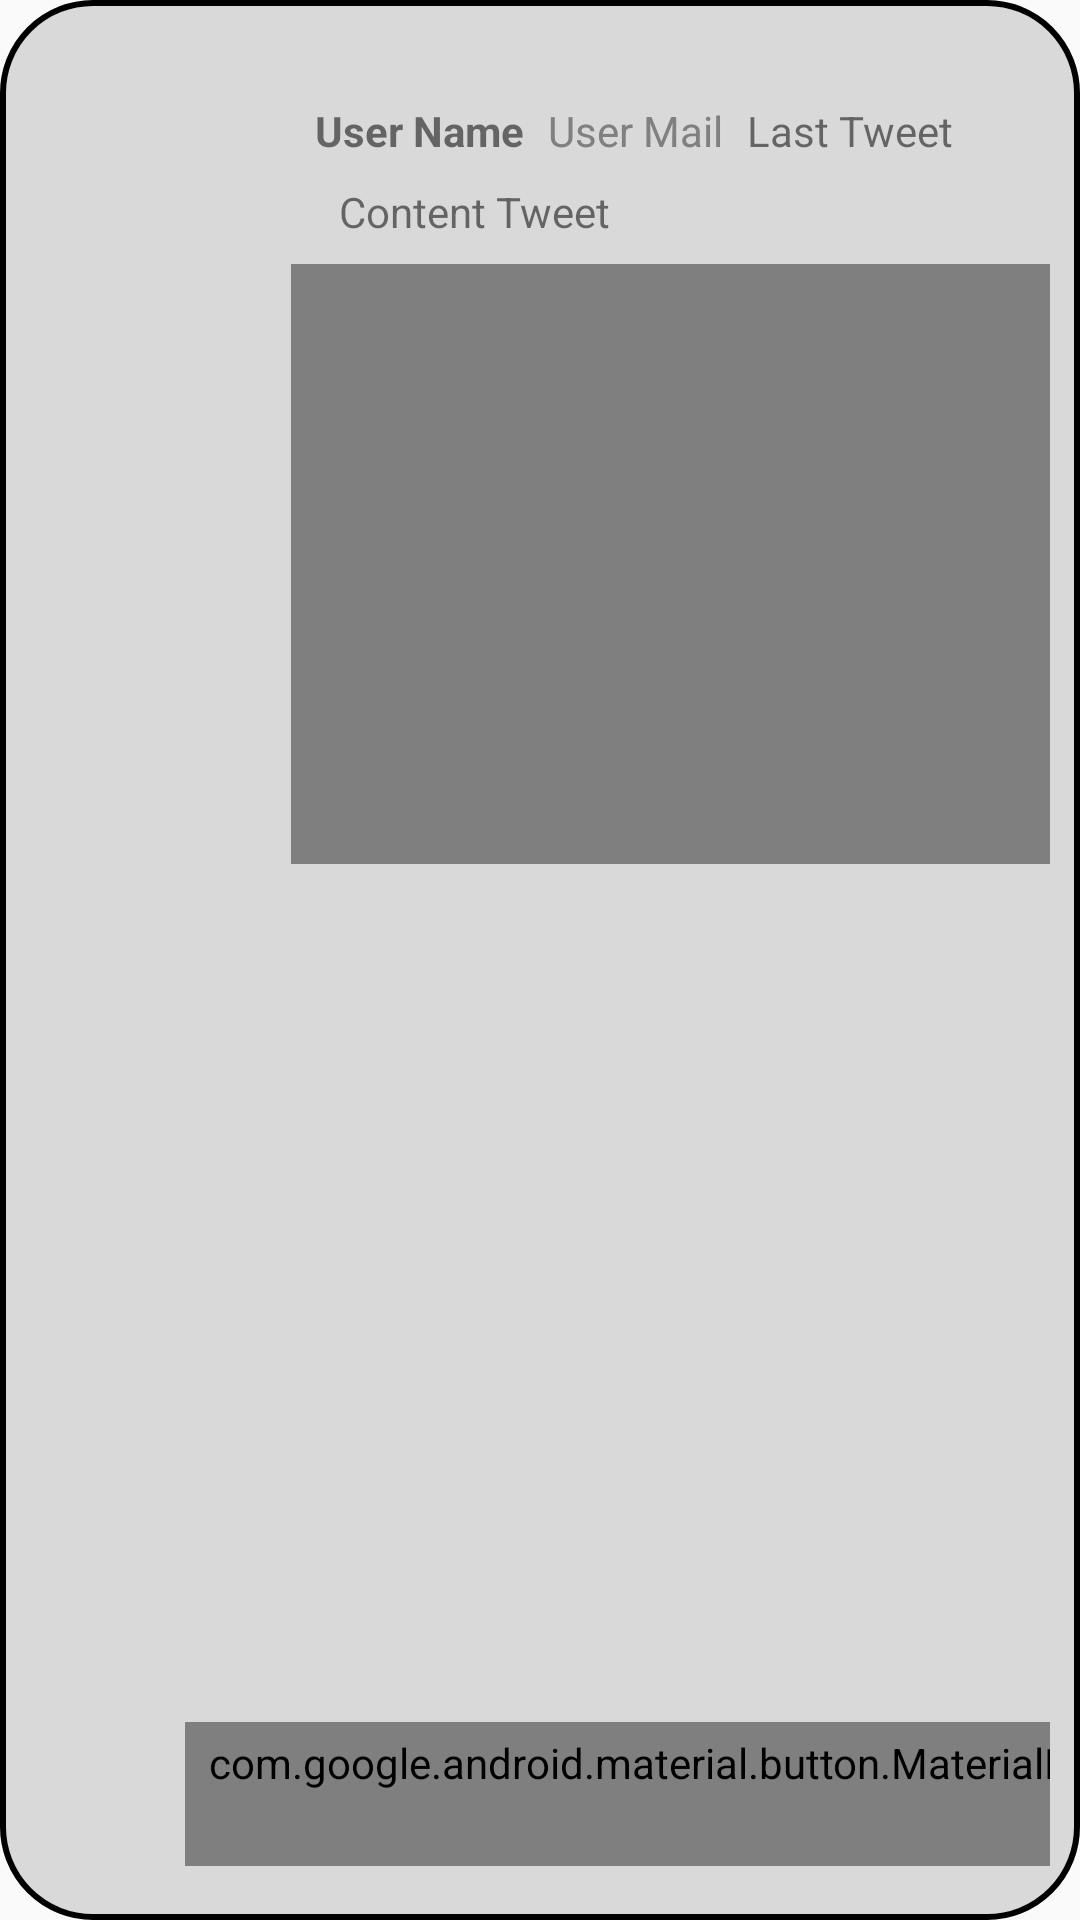

This screen was rendered from an Android layout file. Write that file and the resources it references.
<!-- AndroidManifest.xml: application theme AppTheme -->
<!-- res/layout/timeline_item_with_video.xml -->
<?xml version="1.0" encoding="utf-8"?>
<androidx.constraintlayout.widget.ConstraintLayout xmlns:android="http://schemas.android.com/apk/res/android"
    xmlns:app="http://schemas.android.com/apk/res-auto"
    xmlns:tools="http://schemas.android.com/tools"
    android:layout_width="match_parent"
    android:layout_height="wrap_content"
    android:layout_marginBottom="5dp"
    android:background="@drawable/background_item"
    android:orientation="vertical">

    <ImageView
        android:id="@+id/imageView"
        android:layout_width="75dp"
        android:layout_height="75dp"
        android:layout_marginStart="4dp"
        android:layout_marginTop="24dp"
        android:contentDescription="@string/img"
        app:layout_constraintStart_toStartOf="parent"
        app:layout_constraintTop_toTopOf="parent"
        app:srcCompat="@drawable/ic_profile_img" />

    <TextView
        android:id="@+id/name"
        android:layout_width="wrap_content"
        android:layout_height="20dp"
        android:layout_marginStart="16dp"
        android:text="@string/user_name"
        android:textStyle="bold"
        app:layout_constraintStart_toEndOf="@+id/imageView"
        app:layout_constraintTop_toTopOf="@+id/imageView" />

    <TextView
        android:id="@+id/screen_name"
        android:layout_width="wrap_content"
        android:layout_height="wrap_content"
        android:layout_marginStart="8dp"
        android:layout_marginEnd="8dp"
        android:text="@string/user_mail"
        android:textColor="@color/colorGray"
        app:layout_constraintEnd_toStartOf="@+id/guideline3"
        app:layout_constraintHorizontal_bias="0.0"
        app:layout_constraintStart_toEndOf="@+id/name"
        app:layout_constraintTop_toTopOf="@+id/imageView" />

    <TextView
        android:id="@+id/time_tweet"
        android:layout_width="wrap_content"
        android:layout_height="wrap_content"
        android:layout_marginStart="8dp"
        android:layout_marginEnd="8dp"
        android:text="@string/last_tweet"
        app:layout_constraintEnd_toEndOf="parent"
        app:layout_constraintHorizontal_bias="0.0"
        app:layout_constraintStart_toEndOf="@+id/screen_name"
        app:layout_constraintTop_toTopOf="@+id/imageView" />

    <TextView
        android:id="@+id/content"
        android:layout_width="0dp"
        android:layout_height="wrap_content"
        android:layout_marginTop="8dp"
        android:layout_marginEnd="8dp"
        android:autoLink="all"
        android:linksClickable="true"

        android:paddingStart="8dp"
        android:paddingEnd="8dp"
        android:text="@string/content_tweet"
        app:layout_constraintEnd_toEndOf="parent"
        app:layout_constraintStart_toStartOf="@+id/name"
        app:layout_constraintTop_toBottomOf="@+id/screen_name" />

    <VideoView
        android:id="@+id/xvideos_com"
        android:layout_width="0dp"
        android:layout_height="200dp"
        android:layout_marginStart="8dp"
        android:layout_marginTop="8dp"
        android:layout_marginBottom="8dp"
        app:layout_constraintBottom_toTopOf="@+id/include"
        app:layout_constraintEnd_toEndOf="parent"
        app:layout_constraintStart_toEndOf="@+id/imageView"
        app:layout_constraintTop_toBottomOf="@+id/content"
        app:layout_constraintVertical_bias="0.0"
        />

    <include
        android:id="@+id/include"
        layout="@layout/navbar_bottom"
        android:layout_width="wrap_content"
        android:layout_height="wrap_content"
        android:layout_marginEnd="8dp"
        android:layout_marginBottom="8dp"
        app:layout_constraintBottom_toBottomOf="parent"
        app:layout_constraintEnd_toEndOf="parent"
        app:layout_constraintStart_toStartOf="@+id/content" />

    <androidx.constraintlayout.widget.Guideline
        android:id="@+id/guideline3"
        android:layout_width="wrap_content"
        android:layout_height="wrap_content"
        android:orientation="vertical"
        app:layout_constraintGuide_percent="0.72" />


</androidx.constraintlayout.widget.ConstraintLayout>
<!-- res/layout/navbar_bottom.xml (included above) -->
<?xml version="1.0" encoding="utf-8"?>
<androidx.constraintlayout.widget.ConstraintLayout xmlns:android="http://schemas.android.com/apk/res/android"
    xmlns:app="http://schemas.android.com/apk/res-auto"
    xmlns:tools="http://schemas.android.com/tools"
    android:orientation="vertical"
    android:layout_width="wrap_content"
    android:layout_height="wrap_content">

    <com.google.android.material.button.MaterialButton
        android:id="@+id/btnComment"
        style="@style/customMaterialButton"
        android:layout_width="wrap_content"
        android:layout_height="0dp"
        android:layout_marginStart="8dp"
        android:layout_marginTop="8dp"
        app:icon="@drawable/ic_action_comment"
        app:layout_constraintStart_toStartOf="parent"
        app:layout_constraintTop_toTopOf="parent" />

    <com.google.android.material.button.MaterialButton
        android:id="@+id/btnRetweet"
        style="@style/customMaterialButton"
        android:layout_width="wrap_content"
        android:layout_height="0dp"
        android:layout_marginTop="8dp"
        app:icon="@drawable/ic_action_retweet"
        app:layout_constraintStart_toEndOf="@+id/btnComment"
        app:layout_constraintTop_toTopOf="parent" />

    <com.google.android.material.button.MaterialButton
        android:id="@+id/btnLove"
        style="@style/customMaterialButton"
        android:layout_width="wrap_content"
        android:layout_height="0dp"
        android:layout_marginStart="8dp"
        android:layout_marginTop="8dp"
        app:icon="@drawable/heart"
        app:layout_constraintStart_toEndOf="@+id/btnRetweet"
        app:layout_constraintTop_toTopOf="parent" />

    <com.google.android.material.button.MaterialButton
        style="@style/customMaterialButton"
        android:layout_width="wrap_content"
        android:layout_height="0dp"
        android:layout_marginStart="8dp"
        android:layout_marginTop="8dp"
        app:icon="@drawable/ic_action_share"
        android:id="@+id/btnShare"
        app:layout_constraintStart_toEndOf="@+id/btnLove"
        app:layout_constraintTop_toTopOf="parent"
        />


</androidx.constraintlayout.widget.ConstraintLayout>
<!-- resources referenced by this layout -->
<resources>
  <color name="colorGray">#808080</color>
  <!-- drawable background_item (drawable) -->
  <?xml version="1.0" encoding="utf-8"?>
  <shape xmlns:android="http://schemas.android.com/apk/res/android"
      android:shape="rectangle" >
      <corners android:radius="30dp"/>
      <stroke android:width="2dp" />
      <solid android:color="#d9d9d9"/>
      <padding android:bottom="10dp" android:left="10dp" android:right="10dp" android:top="10dp"/>
  </shape>
  <!-- drawable heart (drawable) -->
  <vector xmlns:android="http://schemas.android.com/apk/res/android"
      android:width="24dp"
      android:height="24dp"
      android:viewportWidth="24.0"
      android:viewportHeight="24.0">
      <path
          android:strokeColor="@color/colorGray"
          android:strokeWidth="2"
          android:pathData="M12,21.35l-1.45,-1.32C5.4,15.36 2,12.28 2,8.5 2,5.42 4.42,3 7.5,3c1.74,0 3.41,0.81 4.5,2.09C13.09,3.81 14.76,3 16.5,3 19.58,3 22,5.42 22,8.5c0,3.78 -3.4,6.86 -8.55,11.54L12,21.35z"/>
  </vector>
  <!-- drawable ic_action_comment (drawable) -->
  <vector xmlns:android="http://schemas.android.com/apk/res/android"
          android:width="24dp"
          android:height="24dp"
          android:viewportWidth="24.0"
          android:viewportHeight="24.0">
      <path
          android:fillColor="@color/colorGray"
          android:pathData="M21.99,4c0,-1.1 -0.89,-2 -1.99,-2H4c-1.1,0 -2,0.9 -2,2v12c0,1.1 0.9,2 2,2h14l4,4 -0.01,-18z"/>
  </vector>
  <!-- drawable ic_action_retweet (drawable) -->
  <vector android:height="24dp" android:viewportHeight="509.5"
      android:viewportWidth="509.5" android:width="24dp" xmlns:android="http://schemas.android.com/apk/res/android">
  
      <path android:fillColor="@color/colorGray" android:pathData="M502.75,280.75c9,9 9,23 0,32l-69,69c-4,4 -10,7 -16,7s-12,-3 -16,-7l-69,-69c-9,-9 -9,-23 0,-32s22,-9 31,0l32,32v-147h-197c-12,0 -22,-11 -22,-23s10,-22 22,-22h219c12,0 22,10 22,22v170l32,-32C480.75,271.75 493.75,271.75 502.75,280.75z"/>
      <path android:fillColor="@color/colorGray" android:pathData="M310.75,343.75c12,0 22,11 22,23s-10,22 -22,22h-219c-12,0 -22,-10 -22,-22v-170l-32,32c-9,9 -22,9 -31,0s-9,-23 0,-32l69,-70c4,-4 10,-6 16,-6s12,2 16,6l69,70c9,9 9,23 0,32c-4,4 -10,6 -16,6s-11,-2 -15,-6l-32,-32v147H310.75z"/>
  </vector>
  <!-- drawable ic_action_share (drawable) -->
  <vector xmlns:android="http://schemas.android.com/apk/res/android"
          android:width="24dp"
          android:height="24dp"
          android:viewportWidth="24.0"
          android:viewportHeight="24.0">
      <path
          android:fillColor="@color/colorGray"
          android:pathData="M18,16.08c-0.76,0 -1.44,0.3 -1.96,0.77L8.91,12.7c0.05,-0.23 0.09,-0.46 0.09,-0.7s-0.04,-0.47 -0.09,-0.7l7.05,-4.11c0.54,0.5 1.25,0.81 2.04,0.81 1.66,0 3,-1.34 3,-3s-1.34,-3 -3,-3 -3,1.34 -3,3c0,0.24 0.04,0.47 0.09,0.7L8.04,9.81C7.5,9.31 6.79,9 6,9c-1.66,0 -3,1.34 -3,3s1.34,3 3,3c0.79,0 1.5,-0.31 2.04,-0.81l7.12,4.16c-0.05,0.21 -0.08,0.43 -0.08,0.65 0,1.61 1.31,2.92 2.92,2.92 1.61,0 2.92,-1.31 2.92,-2.92s-1.31,-2.92 -2.92,-2.92z"/>
  </vector>
  <string name="content_tweet">Content Tweet</string>
  <string name="img">image user</string>
  <string name="last_tweet">Last Tweet</string>
  <string name="user_mail">User Mail</string>
  <string name="user_name">User Name</string>
  <style name="customMaterialButton" parent="@style/Widget.MaterialComponents.Button.TextButton.Dialog">
          <item name="iconTint">@color/colorGray</item>
      </style>
  <style name="AppTheme" parent="Theme.AppCompat.Light.DarkActionBar">
          
          <item name="colorPrimary">@color/colorAqua</item>
      </style>
  <color name="colorAqua">#00ffff</color>
</resources>
